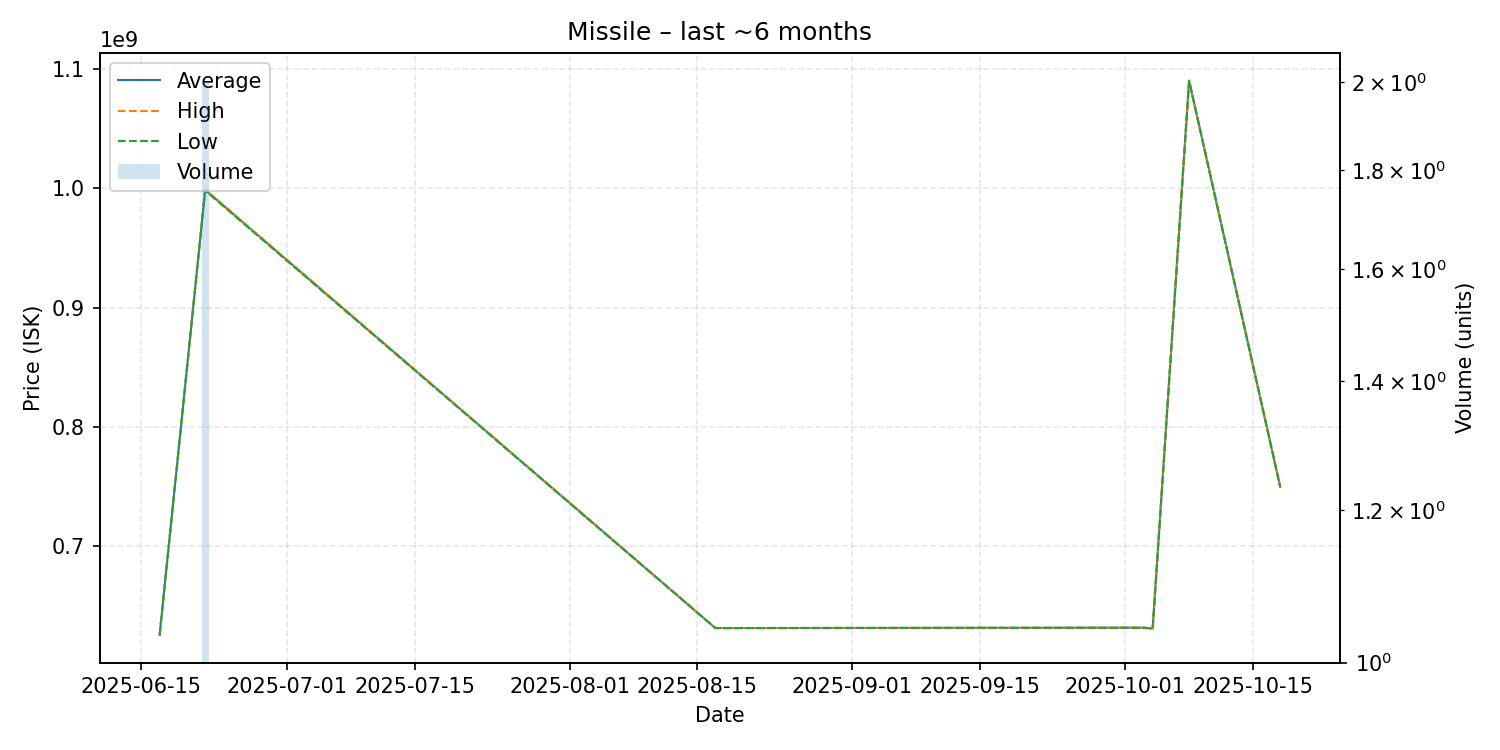

Values plotted in this chart, from the file beside it:
date, average, highest, lowest, order_count, volume
2025-06-17, 626000000, 626000000, 626000000, 1, 1
2025-06-22, 998500000, 999000000, 998000000, 2, 2
2025-08-17, 631700000, 631700000, 631700000, 1, 1
2025-10-03, 632000000, 632000000, 632000000, 1, 1
2025-10-04, 631300000, 631300000, 631300000, 1, 1
2025-10-08, 1090000000, 1090000000, 1090000000, 1, 1
2025-10-18, 750000000, 750000000, 750000000, 1, 1
